Run: headless pygame with SDL's dummy video driver; simulated clock (each Clock.tick advances the game by its frame time, no real sleeping); random seed 0; keys injected as events and as key.get_pressed() state; mouse plan: one left click at the window centre at the start of phase 2, then a move to the lower-right quarter at the start of phase 3.
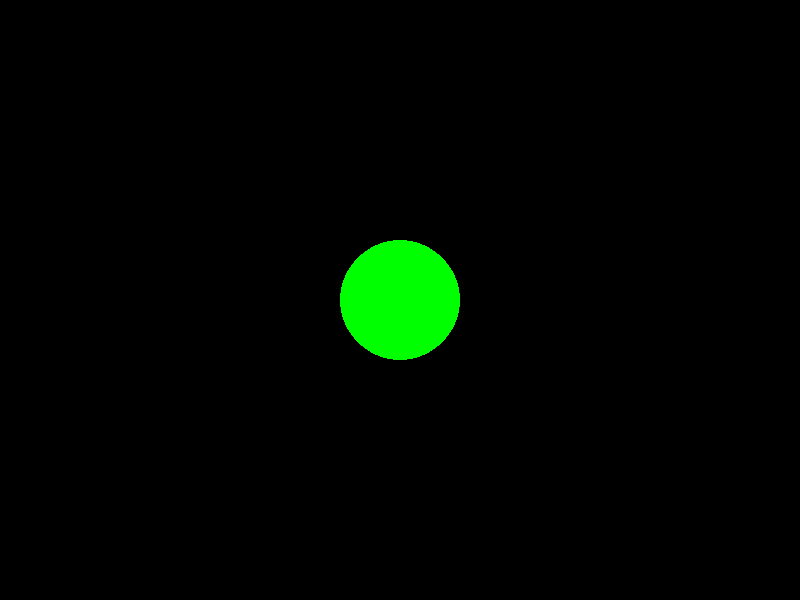
Frame 1 of 4 · flips 1–60 · no input
Frame 2 of 4 · flips 61–180 · clicked the window centre · tapped SPACE, RETURN · held RIGHT (→), D · screen unchanged from frame 1, image omitted
Frame 3 of 4 · flips 181–300 · moved the mouse to the lower-right quarter · held DOWN (↓), S · screen unchanged from frame 2, image omitted
Frame 4 of 4 · flips 301–420 · held LEFT (←), A, UP (↑), W · screen unchanged from frame 3, image omitted

The pygame program that drew these frames:

''''''' Первая программа "Шарик за курсором, стр. 36 книги." '''

import pygame as pg, sys

pg.init()

# Размер окошка:
screen = pg.display.set_mode((800, 600))

# надпись на окошке слева вверху:
pg.display.set_caption('Лети к курсору')

# координаты объекта(шарика) в окошке.
x,y=400,300

size = 60 #размер шарика. Можно например 200 бахнуть.
# color = (255,0,0) # цвет красный. Если зеленый то: (0, 255, 0)
color = (0,255,0)

while True:
    for event in pg.event.get():
        if event.type == pg.QUIT: 
            sys.exit()
        elif event.type == pg.MOUSEBUTTONDOWN:
            x,y = pg.mouse.get_pos()
    screen.fill((0,0,0))
    pg.draw.circle(screen, color, (x, y), size)
    pg.display.flip()
    pg.time.delay(10)
